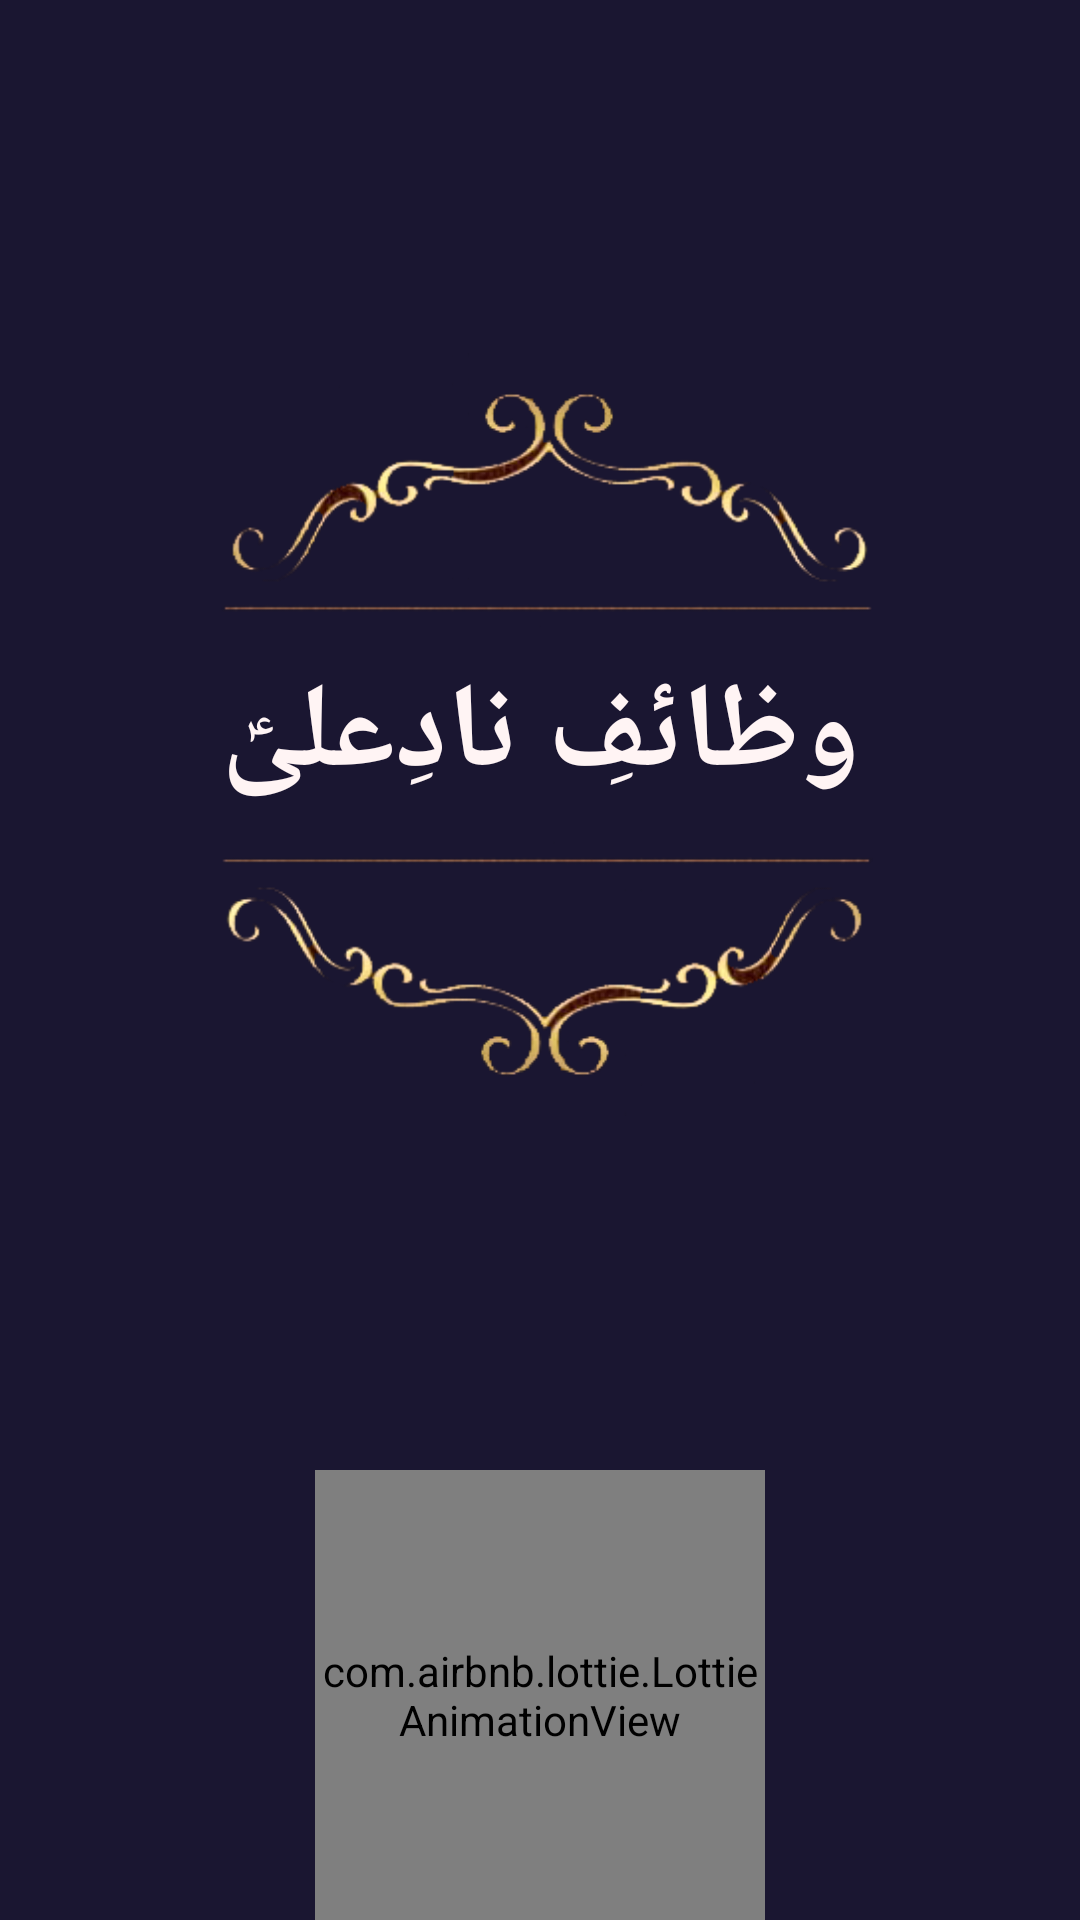

Here is an Android app screen rendered from its layout file. Give the layout XML and the strings, colors and styles it references.
<!-- AndroidManifest.xml: application theme Theme.WazaifNadeAli -->
<!-- res/layout/activity_splash.xml -->
<?xml version="1.0" encoding="utf-8"?>
<LinearLayout xmlns:android="http://schemas.android.com/apk/res/android"
    xmlns:app="http://schemas.android.com/apk/res-auto"
    xmlns:tools="http://schemas.android.com/tools"
    android:layout_width="match_parent"
    android:layout_height="match_parent"
    android:background="#1A1631"
    android:orientation="vertical"
    tools:context=".SplashActivity">

    <LinearLayout
        android:layout_width="match_parent"
        android:layout_height="match_parent"
        android:layout_weight="1"
        android:gravity="center"
        android:orientation="vertical">

        <androidx.constraintlayout.widget.ConstraintLayout
            android:layout_width="match_parent"
            android:layout_height="wrap_content"
            android:layout_gravity="center_horizontal">

            <ImageView
                android:id="@+id/imageView2"
                android:layout_width="400dp"
                android:layout_height="100dp"
                app:layout_constraintEnd_toEndOf="parent"
                app:layout_constraintHorizontal_bias="0.454"
                app:layout_constraintStart_toStartOf="parent"
                app:layout_constraintTop_toTopOf="parent"
                app:srcCompat="@drawable/design" />

            <TextView
                android:id="@+id/textView2"
                android:layout_width="0dp"
                android:layout_height="wrap_content"
                android:fontFamily="@font/ptboldstar"
                android:gravity="center"
                android:text="وظائفِ نادِعلیؑ"
                android:textColor="#FFF4F4"
                android:textSize="40sp"
                android:textStyle="bold"
                app:layout_constraintEnd_toEndOf="parent"
                app:layout_constraintHorizontal_bias="0.554"
                app:layout_constraintStart_toStartOf="parent"
                app:layout_constraintTop_toBottomOf="@+id/imageView2" />

            <ImageView
                android:id="@+id/imageView3"
                android:layout_width="400dp"
                android:layout_height="100dp"
                app:layout_constraintEnd_toEndOf="parent"
                app:layout_constraintHorizontal_bias="0.454"
                app:layout_constraintStart_toStartOf="parent"
                app:layout_constraintTop_toBottomOf="@+id/textView2"
                app:srcCompat="@drawable/oppositedesign" />

        </androidx.constraintlayout.widget.ConstraintLayout>

    </LinearLayout>

    <com.airbnb.lottie.LottieAnimationView
        android:id="@+id/animation_view"
        android:layout_width="150dp"
        android:layout_height="150dp"
        android:layout_gravity="bottom|center"
        android:scaleType="centerCrop"
        app:lottie_autoPlay="true"
        app:lottie_loop="true"
        app:lottie_rawRes="@raw/loading" />

</LinearLayout>
<!-- resources referenced by this layout -->
<resources>
  <!-- drawable design: png bitmap (drawable-v24, 23163 bytes) -->
  <!-- drawable oppositedesign: png bitmap (drawable-v24, 23099 bytes) -->
  <style name="Theme.WazaifNadeAli" parent="Theme.MaterialComponents.DayNight.DarkActionBar">
          
          <item name="colorPrimary">@color/purple_500</item>
          <item name="colorPrimaryVariant">@color/purple_700</item>
          <item name="colorOnPrimary">@color/white</item>
          
          <item name="colorSecondary">@color/teal_200</item>
          <item name="colorSecondaryVariant">@color/teal_700</item>
          <item name="colorOnSecondary">@color/black</item>
          
          <item name="android:statusBarColor" tools:targetApi="l">?attr/colorPrimaryVariant</item>
          
      </style>
  <!-- not gathered from this repository: default colours our renderer supplied (Android Studio template values) -->
  <color name="purple_500">#FF6200EE</color>
  <color name="purple_700">#FF3700B3</color>
  <color name="teal_200">#FF03DAC5</color>
  <color name="teal_700">#FF018786</color>
  <color name="black">#FF000000</color>
  <color name="white">#FFFFFFFF</color>
</resources>
